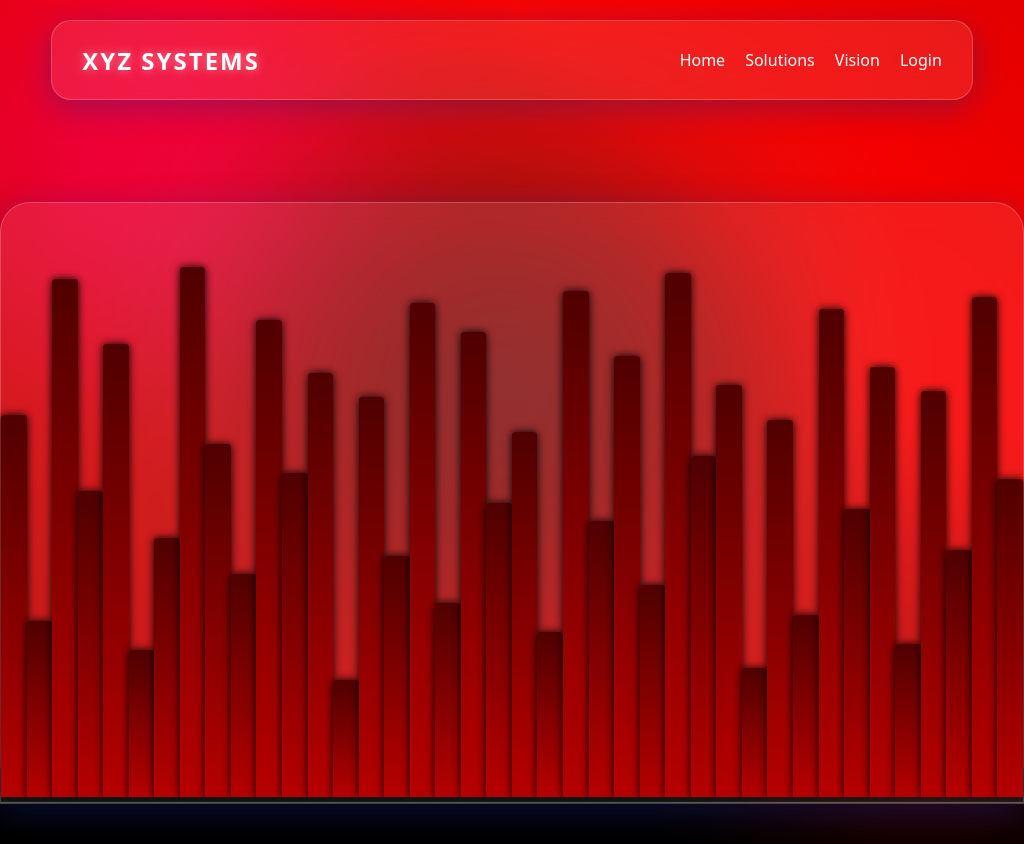

Reproduce this picture with HTML and CSS.

<!DOCTYPE html>
<html lang="en">
  <head>
    <meta charset="UTF-8" />
    <meta name="viewport" content="width=device-width, initial-scale=1.0" />
    <title>XYZ | Analytics</title>
    <style>
      * {
        margin: 0;
        padding: 0;
        box-sizing: border-box;
      }
      body {
        background: #000;
        overflow-x: hidden;
        min-height: 100vh;
        font-family: "Segoe UI", Tahoma, Geneva, Verdana, sans-serif;
        color: white;
      }
      .background {
        position: fixed;
        top: 0;
        left: 0;
        width: 100%;
        height: 100%;
        background: linear-gradient(45deg, #3d0000, #ff0000, #3d0000);
        background-size: 400% 400%;
        animation: gradientShift 15s ease infinite;
        z-index: -5;
      }
      @keyframes gradientShift {
        0% {
          background-position: 0% 50%;
        }
        50% {
          background-position: 100% 50%;
        }
        100% {
          background-position: 0% 50%;
        }
      }
      .orb {
        position: fixed;
        border-radius: 50%;
        filter: blur(80px);
        opacity: 0.6;
        z-index: -4;
      }
      .orb1 {
        width: 500px;
        height: 500px;
        background: radial-gradient(circle, #ff0080, transparent);
        top: -100px;
        left: -100px;
        animation: float 25s ease-in-out infinite;
      }
      .orb2 {
        width: 400px;
        height: 400px;
        background: radial-gradient(circle, #830000, transparent);
        bottom: -100px;
        right: -100px;
        animation: float 20s ease-in-out infinite reverse;
      }
      .orb3 {
        width: 600px;
        height: 600px;
        background: radial-gradient(circle, #000000, transparent);
        top: 50%;
        left: 50%;
        transform: translate(-50%, -50%);
        animation: pulse 5s ease-in-out infinite;
      }
      @keyframes float {
        0%,
        100% {
          transform: translate(0, 0) scale(1);
        }
        33% {
          transform: translate(100px, -100px) scale(1.1);
        }
        66% {
          transform: translate(-100px, 100px) scale(0.9);
        }
      }
      @keyframes pulse {
        0%,
        100% {
          transform: translate(-50%, -50%) scale(1);
          opacity: 0.6;
        }
        50% {
          transform: translate(-50%, -50%) scale(1.2);
          opacity: 0.4;
        }
      }
      .glow-overlay {
        position: fixed;
        top: 0;
        left: 0;
        width: 100%;
        height: 100%;
        background: radial-gradient(
          circle at 50% 50%,
          rgba(255, 255, 255, 0.1),
          transparent 70%
        );
        pointer-events: none;
        animation: glowPulse 8s ease-in-out infinite;
        z-index: -2;
      }
      .glass-panel {
        background: rgba(255, 255, 255, 0.1);
        backdrop-filter: blur(15px);
        -webkit-backdrop-filter: blur(15px);
        border: 1px solid rgba(255, 255, 255, 0.2);
        box-shadow: 0 8px 32px 0 rgba(31, 38, 135, 0.37);
        color: white;
      }
      .site {
        width: 100vw;
        min-height: 100vh;
        display: flex;
        flex-direction: column;
        align-items: center;
        position: relative;
        z-index: 10;
        padding-bottom: 20px;
      }
      header {
        width: 90%;
        min-height: 80px;
        margin-top: 20px;
        border-radius: 20px;
        display: flex;
        justify-content: space-between;
        align-items: center;
        padding: 15px 30px;
        flex-wrap: wrap;
      }
      .logo {
        font-size: 1.5rem;
        font-weight: bold;
        text-transform: uppercase;
        letter-spacing: 2px;
        text-shadow: 0 0 10px rgba(255, 255, 255, 0.5);
      }
      .nav-links {
        display: flex;
        align-items: center;
      }
      .nav-links a {
        color: white;
        text-decoration: none;
        margin-left: 20px;
        font-weight: 500;
        transition: color 0.3s ease;
      }
      .nav-links a:hover {
        color: #00ffff;
        text-shadow: 0 0 10px #00ffff;
      }
      .page {
        display: flex;
        justify-content: space-between;
        flex-direction: row;
        width: 90%;
        flex: 1;
        margin: 20px 0;
        gap: 20px;
      }
      .page > div {
        border-radius: 20px;
        padding: 30px;
        display: flex;
        flex-direction: column;
      }
      .main-panel {
        width: 90%;
        height: 90%;
        justify-content: center;
        align-items: center;
        text-align: center;
        border-radius: 30px 30px 0 0;
        margin-top: 10%;
      }
      .menu-list {
        list-style: none;
        margin-top: 10px;
      }
      .menu-list li {
        padding: 15px 10px;
        border-bottom: 1px solid rgba(255, 255, 255, 0.1);
        cursor: pointer;
        transition: all 0.3s ease;
        font-size: 0.9rem;
      }
      .menu-list li:hover {
        background: rgba(255, 255, 255, 0.1);
        padding-left: 20px;
      }
      ul a {
        color: inherit;
        text-decoration: none;
      }
      #footers {
        width: 90%;
        display: flex;
        gap: 20px;
        flex-shrink: 0;
      }
      footer {
        display: flex;
        align-items: center;
        justify-content: center;
        border-radius: 15px;
        font-size: 0.9rem;
        padding: 20px;
      }
      #footer {
        width: 70%;
        justify-content: space-between;
      }
      #footer2 {
        width: 30%;
      }

      @media (max-width: 1024px) {
        .page {
          flex-wrap: wrap;
          height: auto;
        }
        .main-panel {
          width: 100%;
          order: 1;
          margin-bottom: 20px;
        }
      }
      @media (max-width: 768px) {
        body {
          overflow-y: auto;
        }
        header {
          flex-direction: column;
          gap: 15px;
          padding: 20px;
        }
        .nav-links {
          margin-left: 0;
          gap: 15px;
        }
        .nav-links a {
          margin: 0;
          font-size: 0.9rem;
        }
        .page {
          flex-direction: column;
          gap: 20px;
          margin-top: 10px;
        }
        .main-panel {
          width: 100%;
          order: 1;
          padding: 40px 20px;
        }
        .orb {
          opacity: 0.4;
        }
      }
      .chart-container {
        width: 100%;
        height: 600px;
        display: flex;
        align-items: flex-end;
        justify-content: space-between;
        padding: 5px 0;
        border-bottom: 1px solid rgba(255, 255, 255, 0.3);
      }
      .bar {
        width: 12%;
        background: linear-gradient(to top, #b60000, #500000);
        border-radius: 3px 3px 0 0;
        box-shadow: 0 0 8px #000000;
        animation: chartMove 1s ease-in-out infinite alternate;
        transform-origin: bottom;
      }
      .bar:nth-child(1) {
    height: 65%;
    animation-duration: 0.9s;
    animation-delay: 0.3s;
}
.bar:nth-child(2) {
    height: 30%;
    animation-duration: 1.3s;
    animation-delay: 0.1s;
}
.bar:nth-child(3) {
    height: 88%;
    animation-duration: 0.7s;
    animation-delay: 0.2s;
}
.bar:nth-child(4) {
    height: 52%;
    animation-duration: 1.1s;
    animation-delay: 0s;
}
.bar:nth-child(5) {
    height: 77%;
    animation-duration: 0.6s;
    animation-delay: 0.4s;
}
.bar:nth-child(6) {
    height: 25%;
    animation-duration: 1.5s;
    animation-delay: 0.1s;
}
.bar:nth-child(7) {
    height: 44%;
    animation-duration: 0.8s;
    animation-delay: 0.3s;
}
.bar:nth-child(8) {
    height: 90%;
    animation-duration: 1.2s;
    animation-delay: 0.2s;
}
.bar:nth-child(9) {
    height: 60%;
    animation-duration: 0.5s;
    animation-delay: 0.5s;
}
.bar:nth-child(10) {
    height: 38%;
    animation-duration: 1.4s;
    animation-delay: 0s;
}
.bar:nth-child(11) {
    height: 81%;
    animation-duration: 1.0s;
    animation-delay: 0.1s;
}
.bar:nth-child(12) {
    height: 55%;
    animation-duration: 0.7s;
    animation-delay: 0.4s;
}
.bar:nth-child(13) {
    height: 72%;
    animation-duration: 1.3s;
    animation-delay: 0.2s;
}
.bar:nth-child(14) {
    height: 20%;
    animation-duration: 0.9s;
    animation-delay: 0s;
}
.bar:nth-child(15) {
    height: 68%;
    animation-duration: 1.1s;
    animation-delay: 0.3s;
}
.bar:nth-child(16) {
    height: 41%;
    animation-duration: 0.6s;
    animation-delay: 0.1s;
}
.bar:nth-child(17) {
    height: 84%;
    animation-duration: 1.5s;
    animation-delay: 0.5s;
}
.bar:nth-child(18) {
    height: 33%;
    animation-duration: 0.8s;
    animation-delay: 0.2s;
}
.bar:nth-child(19) {
    height: 79%;
    animation-duration: 1.2s;
    animation-delay: 0.4s;
}
.bar:nth-child(20) {
    height: 50%;
    animation-duration: 0.5s;
    animation-delay: 0.1s;
}
.bar:nth-child(21) {
    height: 62%;
    animation-duration: 1.4s;
    animation-delay: 0.3s;
}
.bar:nth-child(22) {
    height: 28%;
    animation-duration: 1.0s;
    animation-delay: 0.2s;
}
.bar:nth-child(23) {
    height: 86%;
    animation-duration: 0.7s;
    animation-delay: 0s;
}
.bar:nth-child(24) {
    height: 47%;
    animation-duration: 1.3s;
    animation-delay: 0.4s;
}
.bar:nth-child(25) {
    height: 75%;
    animation-duration: 0.9s;
    animation-delay: 0.1s;
}
.bar:nth-child(26) {
    height: 36%;
    animation-duration: 0.6s;
    animation-delay: 0.5s;
}
.bar:nth-child(27) {
    height: 89%;
    animation-duration: 1.5s;
    animation-delay: 0.3s;
}
.bar:nth-child(28) {
    height: 58%;
    animation-duration: 1.1s;
    animation-delay: 0s;
}
.bar:nth-child(29) {
    height: 70%;
    animation-duration: 0.8s;
    animation-delay: 0.2s;
}
.bar:nth-child(30) {
    height: 22%;
    animation-duration: 1.2s;
    animation-delay: 0.4s;
}
.bar:nth-child(31) {
    height: 64%;
    animation-duration: 0.5s;
    animation-delay: 0.1s;
}
.bar:nth-child(32) {
    height: 31%;
    animation-duration: 1.4s;
    animation-delay: 0.3s;
}
.bar:nth-child(33) {
    height: 83%;
    animation-duration: 1.0s;
    animation-delay: 0.2s;
}
.bar:nth-child(34) {
    height: 49%;
    animation-duration: 0.7s;
    animation-delay: 0.5s;
}
.bar:nth-child(35) {
    height: 73%;
    animation-duration: 1.3s;
    animation-delay: 0.1s;
}
.bar:nth-child(36) {
    height: 26%;
    animation-duration: 0.9s;
    animation-delay: 0.4s;
}
.bar:nth-child(37) {
    height: 69%;
    animation-duration: 1.1s;
    animation-delay: 0s;
}
.bar:nth-child(38) {
    height: 42%;
    animation-duration: 0.6s;
    animation-delay: 0.3s;
}
.bar:nth-child(39) {
    height: 85%;
    animation-duration: 1.5s;
    animation-delay: 0.2s;
}
.bar:nth-child(40) {
    height: 54%;
    animation-duration: 0.8s;
    animation-delay: 0.1s;
}

      @keyframes chartMove {
        0% {
          transform: scaleY(1);
          filter: brightness(1);
        }
        100% {
          transform: scaleY(0.5);
          filter: brightness(1.3);
        }
      }
    </style>
  </head>
  <body>
    <div class="background"></div>
    <div class="orb orb1"></div>
    <div class="orb orb2"></div>
    <div class="orb orb3"></div>
    <div class="glow-overlay"></div>

    <div class="site">
      <header class="glass-panel">
        <div class="logo">XYZ SYSTEMS</div>
        <div class="nav-links">
          <a href="index.html">Home</a>
          <a href="index.html">Solutions</a>
          <a href="index.html">Vision</a>
          <a href="index.html">Login</a>
        </div>
      </header>
      <div class="main-panel glass-panel">
        <div class="chart-container">
          <div class="bar"></div>
          <div class="bar"></div>
          <div class="bar"></div>
          <div class="bar"></div>
          <div class="bar"></div>
          <div class="bar"></div>
          <div class="bar"></div>
          <div class="bar"></div>
          <div class="bar"></div>
          <div class="bar"></div>
          <div class="bar"></div>
          <div class="bar"></div>
          <div class="bar"></div>
          <div class="bar"></div>
          <div class="bar"></div>
          <div class="bar"></div>
          <div class="bar"></div>
          <div class="bar"></div>
          <div class="bar"></div>
          <div class="bar"></div>
          <div class="bar"></div>
          <div class="bar"></div>
          <div class="bar"></div>
          <div class="bar"></div>
          <div class="bar"></div>
          <div class="bar"></div>
          <div class="bar"></div>
          <div class="bar"></div>
          <div class="bar"></div>
          <div class="bar"></div>
          <div class="bar"></div>
          <div class="bar"></div>
          <div class="bar"></div>
          <div class="bar"></div>
          <div class="bar"></div>
          <div class="bar"></div>
          <div class="bar"></div>
          <div class="bar"></div>
          <div class="bar"></div>
          <div class="bar"></div>
        </div>
      </div>
    </div>
  </body>
</html>
